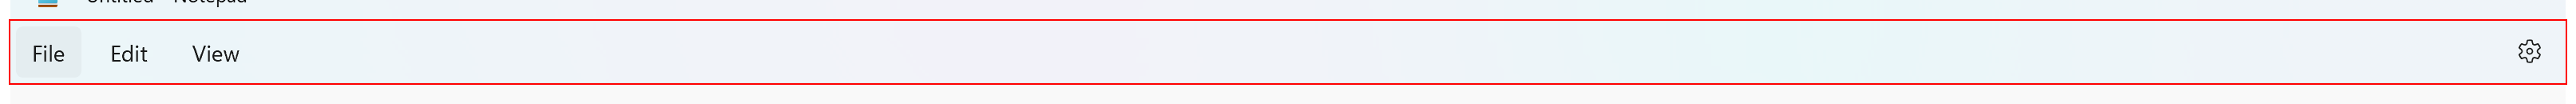
Workflow: Main

Step 1: click on the element in window 'Untitled - Notepad' (notepad.exe)
